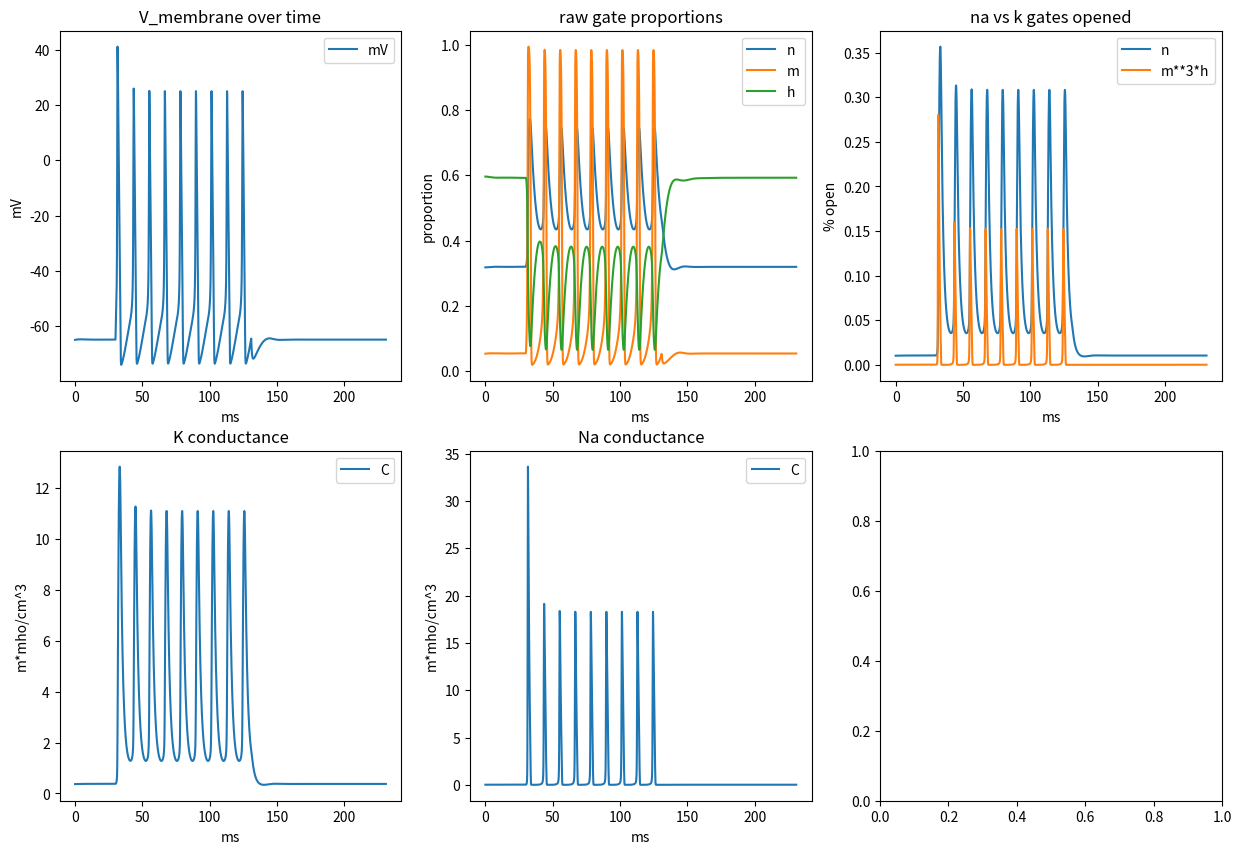

Here is the Python script that generated this plot:
import numpy as np
import matplotlib.pyplot as plt

# Constants defined in HH model paper
E_na = 50
E_k= -77
E_l = -54

g_na = 120 
g_k = 36
g_l = 0.3

c_membrane = 1

dt = 0.001 # in ms
I_ext = 0

def calculate_alpha_beta(V):
    alpha_n = (0.01*(V+55))/(1-np.exp(-((V+55)/10)))
    beta_n = 0.125*np.exp(-((V+65)/80))
        
    alpha_m = (0.1*(V+40))/(1-np.exp(-((V+40)/10)))
    beta_m = 4*np.exp(-((V+65)/18))
        
    alpha_h = 0.07*np.exp(-((V+65)/20))
    beta_h = (1/(1+np.exp(-(V+35)/10)))
    
    return np.array([alpha_n, alpha_m, alpha_h]), np.array([beta_n, beta_m, beta_h])

def derive_f(S):
    V, n, m, h = S
    a, b = calculate_alpha_beta(V)
    an, am, ah = a
    bn, bm, bh = b 
    
    I_k =  g_k*n**4*(V-E_k)
    I_na =  g_na*m**3*h*(V-E_na)
    I_l = g_l*(V-E_l)  
    
    dV = ((I_ext - I_k - I_na - I_l)/ c_membrane)
    dn = an*(1-n)-bn*n
    dm = am*(1-m)-bm*m
    dh = ah*(1-h)-bh*h
    return np.array([dV, dn, dm, dh])

def rk4(S, h):
    k1 = derive_f(S)
    k2 = derive_f(S+h/2*k1)
    k3 = derive_f(S+h/2*k2)
    k4 = derive_f(S+h*k3)
    return S + ((h/6)*(k1 + 2*k2 + 2*k3 + k4))

def initialize_resting():
    V = -65
    a, b = calculate_alpha_beta(V)
    n, m, h = a / (a + b)
    
    return np.array([V, n, m, h])

if __name__ == "__main__":
    # State vector components: V, n, m, h
    S = initialize_resting()
    signal = []
    signal.append(S)
    
    I_ext = 0
    for i in range(30000):
        S = rk4(S, dt)
        signal.append(S)
    print(signal[-1])
    
    I_ext = 20
    for i in range(100800):
        S = rk4(S, dt)
        signal.append(S)
    print(signal[0])
    print(signal[-1])

    I_ext = 0
    for i in range(100000):
        S = rk4(S, dt)
        signal.append(S)
    print(signal[-1])

    signal = np.array(signal)
    time = np.arange(len(signal)) * (dt)

    voltage_sim = signal[:, 0]
    gates_sim = signal[:, 1:4]
    conductance_k = g_k*signal[:, 1]**4
    conductance_na = g_na*signal[:, 2]**3*signal[:, 3]
    na_gate = signal[:, 2]**3*signal[:, 3]
    k_gate = signal[:, 1]**4

    fig, axes = plt.subplots(2, 3, figsize=(15,10))

    axes[0][0].plot(time, voltage_sim)
    axes[0][0].set_title("V_membrane over time")
    axes[0][0].set_ylabel("mV")
    axes[0][0].set_xlabel("ms")
    axes[0][0].legend(["mV"])
    
    axes[0][1].plot(time, gates_sim)
    axes[0][1].set_title("raw gate proportions")
    axes[0][1].set_ylabel("proportion")
    axes[0][1].set_xlabel("ms")
    axes[0][1].legend(["n", "m", "h"])
    
    axes[0][2].plot(time, k_gate)
    axes[0][2].plot(time, na_gate)
    axes[0][2].set_title("na vs k gates opened")
    axes[0][2].set_ylabel("% open")
    axes[0][2].set_xlabel("ms")
    axes[0][2].legend(["n", "m**3*h"])

    axes[1][0].plot(time, conductance_k)
    axes[1][0].set_title("K conductance")
    axes[1][0].set_ylabel("m*mho/cm^3")
    axes[1][0].set_xlabel("ms")
    axes[1][0].legend(["C"])

    axes[1][1].plot(time, conductance_na)
    axes[1][1].set_title("Na conductance")
    axes[1][1].set_ylabel("m*mho/cm^3")
    axes[1][1].set_xlabel("ms")
    axes[1][1].legend(["C"])
    plt.show()
